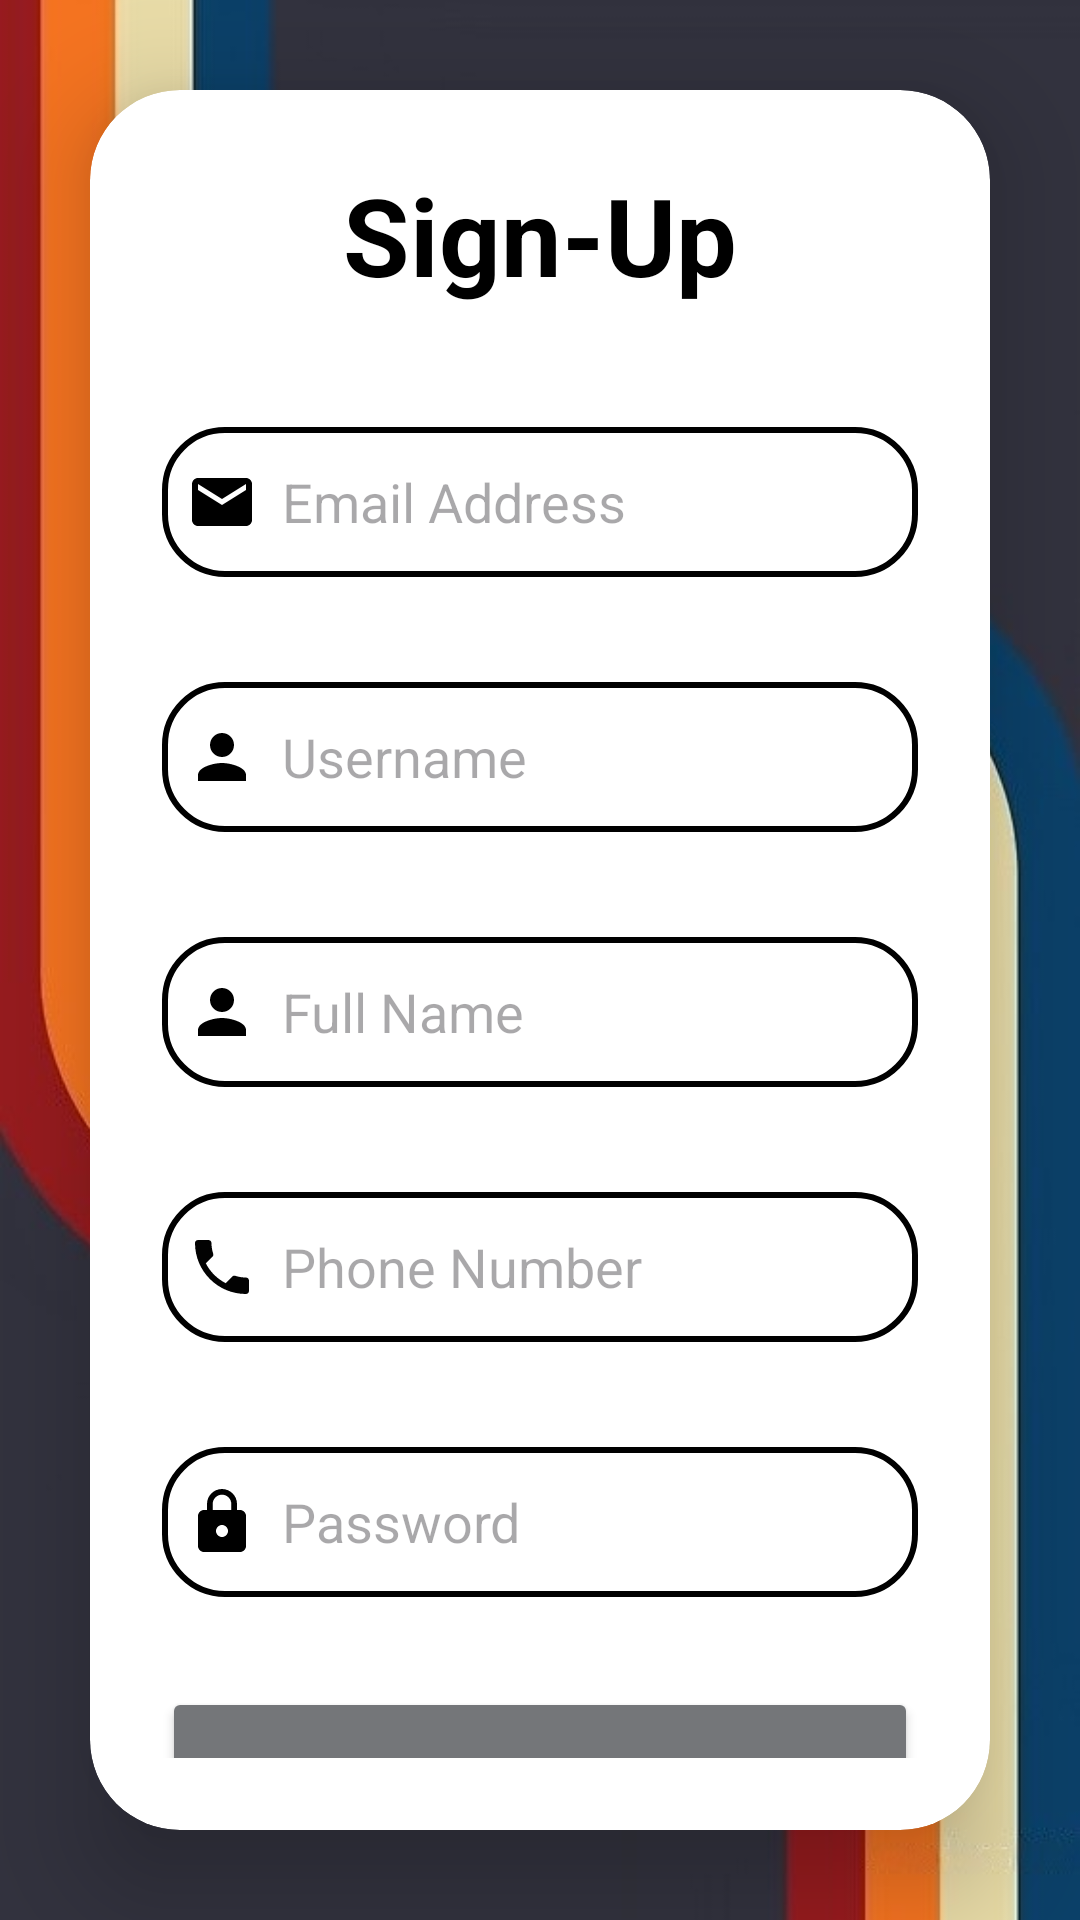

Produce the Android XML layout that renders to this screen, including the resource entries it uses.
<!-- AndroidManifest.xml: application theme Theme.LoginTricyfare -->
<!-- res/layout/activity_sign_up.xml -->
<?xml version="1.0" encoding="utf-8"?>
<LinearLayout xmlns:android="http://schemas.android.com/apk/res/android"
    xmlns:app="http://schemas.android.com/apk/res-auto"
    xmlns:tools="http://schemas.android.com/tools"
    android:id="@+id/main"
    android:layout_width="match_parent"
    android:layout_height="match_parent"
    android:orientation="vertical"
    android:gravity="center"
    android:background="@drawable/background"
    tools:context=".SignUpActivity">

    <androidx.cardview.widget.CardView
        android:layout_width="match_parent"
        android:layout_height="wrap_content"
        android:layout_margin="30dp"
        app:cardCornerRadius="30dp"
        app:cardElevation="20dp"
        android:background="@drawable/custom_edittext">

        <LinearLayout
            android:layout_width="match_parent"
            android:layout_height="wrap_content"
            android:orientation="vertical"
            android:layout_gravity="center_horizontal"
            android:padding="24dp">

            <TextView
                android:layout_width="match_parent"
                android:layout_height="wrap_content"
                android:text="Sign-Up"
                android:id="@+id/SignUpText"
                android:textSize="36sp"
                android:textAlignment="center"
                android:textStyle="bold"
                android:textColor="@color/black"/>

            <EditText
                android:layout_width="match_parent"
                android:layout_height="50dp"
                android:id="@+id/username"
                android:background="@drawable/custom_edittext"
                android:drawableLeft="@drawable/baseline_email_24"
                android:drawablePadding="8dp"
                android:hint="Email Address"
                android:padding="8dp"
                android:textColor="@color/black"
                android:textColorHighlight="@color/cardview_dark_background"
                android:layout_marginTop="40dp"/>

            <EditText
                android:layout_width="match_parent"
                android:layout_height="50dp"
                android:id="@+id/user"
                android:background="@drawable/custom_edittext"
                android:drawableLeft="@drawable/baseline_person_24"
                android:drawablePadding="8dp"
                android:hint="Username"
                android:padding="8dp"
                android:textColor="@color/black"
                android:textColorHighlight="@color/cardview_dark_background"
                android:layout_marginTop="35dp"/>

            <EditText
                android:layout_width="match_parent"
                android:layout_height="50dp"
                android:id="@+id/fullname"
                android:background="@drawable/custom_edittext"
                android:drawableLeft="@drawable/baseline_person_24"
                android:drawablePadding="8dp"
                android:hint="Full Name"
                android:padding="8dp"
                android:textColor="@color/black"
                android:textColorHighlight="@color/cardview_dark_background"
                android:layout_marginTop="35dp"/>

            <EditText
                android:layout_width="match_parent"
                android:layout_height="50dp"
                android:id="@+id/phonenumber"
                android:background="@drawable/custom_edittext"
                android:drawableLeft="@drawable/baseline_phone_24"
                android:drawablePadding="8dp"
                android:hint="Phone Number"
                android:padding="8dp"
                android:textColor="@color/black"
                android:textColorHighlight="@color/cardview_dark_background"
                android:layout_marginTop="35dp"/>

            <EditText
                android:layout_width="match_parent"
                android:layout_height="50dp"
                android:id="@+id/password"
                android:background="@drawable/custom_edittext"
                android:drawableLeft="@drawable/baseline_lock_24"
                android:drawablePadding="8dp"
                android:hint="Password"
                android:padding="8dp"
                android:inputType="textPassword"
                android:textColor="@color/black"
                android:textColorHighlight="@color/cardview_dark_background"
                android:layout_marginTop="35dp"/>

            <Button
                android:layout_width="match_parent"
                android:layout_height="60dp"
                android:backgroundTint="@color/material_dynamic_neutral50"
                android:id="@+id/signupButton"
                android:text="SIGN-UP"
                android:textSize="18sp"
                android:layout_marginTop="30dp"
                app:cornerRadius = "20dp" />

            <TextView
                android:layout_width="wrap_content"
                android:layout_height="wrap_content"
                android:id="@+id/LoginRedirectText"
                android:text="Already a user? Login"
                android:layout_gravity="center"
                android:padding="8dp"
                android:layout_marginTop="5dp"
                android:textColor="@color/black"
                android:textSize="15sp"/>

        </LinearLayout>

    </androidx.cardview.widget.CardView>

</LinearLayout>
<!-- resources referenced by this layout -->
<resources>
  <color name="black">#FF000000</color>
  <!-- drawable background: jpeg bitmap (drawable, 39867 bytes) -->
  <!-- drawable baseline_email_24 (drawable) -->
  <vector xmlns:android="http://schemas.android.com/apk/res/android" android:height="24dp" android:tint="#000000" android:viewportHeight="24" android:viewportWidth="24" android:width="24dp">
        
      <path android:fillColor="@android:color/white" android:pathData="M20,4L4,4c-1.1,0 -1.99,0.9 -1.99,2L2,18c0,1.1 0.9,2 2,2h16c1.1,0 2,-0.9 2,-2L22,6c0,-1.1 -0.9,-2 -2,-2zM20,8l-8,5 -8,-5L4,6l8,5 8,-5v2z"/>
      
  </vector>
  <!-- drawable baseline_lock_24 (drawable) -->
  <vector xmlns:android="http://schemas.android.com/apk/res/android" android:height="24dp" android:tint="#000000" android:viewportHeight="24" android:viewportWidth="24" android:width="24dp">
        
      <path android:fillColor="@android:color/white" android:pathData="M18,8h-1L17,6c0,-2.76 -2.24,-5 -5,-5S7,3.24 7,6v2L6,8c-1.1,0 -2,0.9 -2,2v10c0,1.1 0.9,2 2,2h12c1.1,0 2,-0.9 2,-2L20,10c0,-1.1 -0.9,-2 -2,-2zM12,17c-1.1,0 -2,-0.9 -2,-2s0.9,-2 2,-2 2,0.9 2,2 -0.9,2 -2,2zM15.1,8L8.9,8L8.9,6c0,-1.71 1.39,-3.1 3.1,-3.1 1.71,0 3.1,1.39 3.1,3.1v2z"/>
      
  </vector>
  <!-- drawable baseline_person_24 (drawable) -->
  <vector xmlns:android="http://schemas.android.com/apk/res/android" android:height="24dp" android:tint="#000000" android:viewportHeight="24" android:viewportWidth="24" android:width="24dp">
        
      <path android:fillColor="@android:color/white" android:pathData="M12,12c2.21,0 4,-1.79 4,-4s-1.79,-4 -4,-4 -4,1.79 -4,4 1.79,4 4,4zM12,14c-2.67,0 -8,1.34 -8,4v2h16v-2c0,-2.66 -5.33,-4 -8,-4z"/>
      
  </vector>
  <!-- drawable baseline_phone_24 (drawable) -->
  <vector xmlns:android="http://schemas.android.com/apk/res/android" android:height="24dp" android:tint="#020202" android:viewportHeight="24" android:viewportWidth="24" android:width="24dp">
        
      <path android:fillColor="@android:color/white" android:pathData="M6.62,10.79c1.44,2.83 3.76,5.14 6.59,6.59l2.2,-2.2c0.27,-0.27 0.67,-0.36 1.02,-0.24 1.12,0.37 2.33,0.57 3.57,0.57 0.55,0 1,0.45 1,1V20c0,0.55 -0.45,1 -1,1 -9.39,0 -17,-7.61 -17,-17 0,-0.55 0.45,-1 1,-1h3.5c0.55,0 1,0.45 1,1 0,1.25 0.2,2.45 0.57,3.57 0.11,0.35 0.03,0.74 -0.25,1.02l-2.2,2.2z"/>
      
  </vector>
  <!-- drawable custom_edittext (drawable) -->
  <?xml version="1.0" encoding="utf-8"?>
  <shape xmlns:android="http://schemas.android.com/apk/res/android"
      android:shape="rectangle">
  
      <stroke
          android:width="2dp"
          android:color="@color/black"/>
      <corners
          android:radius="20dp"/>
  
  
  
  </shape>
  <style name="Theme.LoginTricyfare" parent="Base.Theme.LoginTricyfare" />
  <style name="Base.Theme.LoginTricyfare" parent="Theme.Material3.DayNight.NoActionBar">
          
          
      </style>
</resources>
